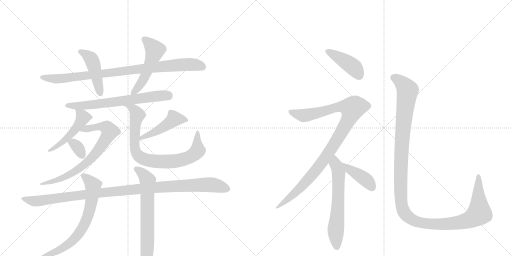
t = 0.00 s
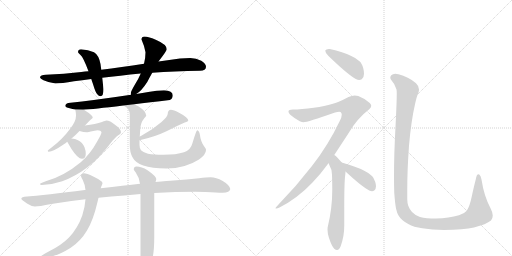
t = 2.73 s
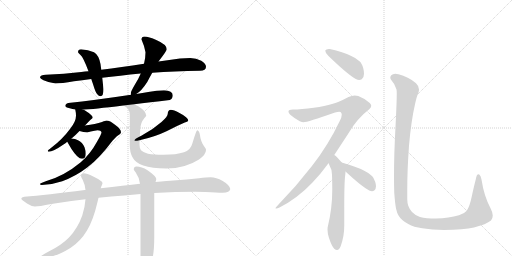
t = 5.46 s
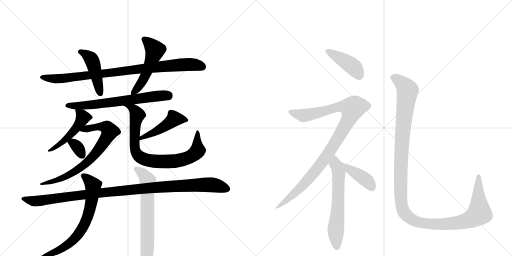
t = 8.19 s
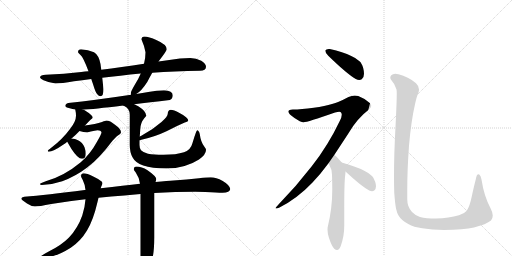
t = 10.93 s
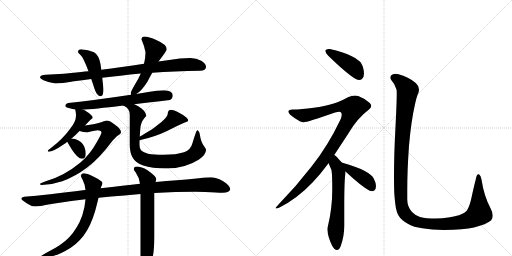
t = 13.66 s

The animated SVG that drew these frames (rendered in a browser with its animation timeline set to each time). Animation: 17 CSS @keyframes rules; one cycle of 13.66 s.

<svg version="1.1" viewBox="0 0 2048 1024" xmlns="http://www.w3.org/2000/svg">
  <g stroke="lightgray" stroke-dasharray="1,1" stroke-width="1" transform="scale(4, 4)">
    <line x1="0" y1="0" x2="256" y2="256"></line>
    <line x1="256" y1="0" x2="0" y2="256"></line>
    <line x1="128" y1="0" x2="128" y2="256"></line>
    <line x1="0" y1="128" x2="256" y2="128"></line>
    <line x1="256" y1="0" x2="512" y2="256"></line>
    <line x1="512" y1="0" x2="256" y2="256"></line>
    <line x1="384" y1="0" x2="384" y2="256"></line>
    <line x1="256" y1="128" x2="512" y2="128"></line>
  </g>
<g transform="scale(1, -1) translate(0, -850)">
   <style type="text/css">
    @keyframes keyframes0 {
      from {
       stroke: black;
       stroke-dashoffset: 901;
       stroke-width: 128;
       }
       75% {
       animation-timing-function: step-end;
       stroke: black;
       stroke-dashoffset: 0;
       stroke-width: 128;
       }
       to {
       stroke: black;
       stroke-width: 1024;
       }
       }
       #make-me-a-hanzi-animation-0 {
         animation: keyframes0 0.983236s both;
         animation-delay: 0.000000s;
         animation-timing-function: linear;
       }
    @keyframes keyframes1 {
      from {
       stroke: black;
       stroke-dashoffset: 450;
       stroke-width: 128;
       }
       59% {
       animation-timing-function: step-end;
       stroke: black;
       stroke-dashoffset: 0;
       stroke-width: 128;
       }
       to {
       stroke: black;
       stroke-width: 1024;
       }
       }
       #make-me-a-hanzi-animation-1 {
         animation: keyframes1 0.616211s both;
         animation-delay: 0.983236s;
         animation-timing-function: linear;
       }
    @keyframes keyframes2 {
      from {
       stroke: black;
       stroke-dashoffset: 517;
       stroke-width: 128;
       }
       63% {
       animation-timing-function: step-end;
       stroke: black;
       stroke-dashoffset: 0;
       stroke-width: 128;
       }
       to {
       stroke: black;
       stroke-width: 1024;
       }
       }
       #make-me-a-hanzi-animation-2 {
         animation: keyframes2 0.670736s both;
         animation-delay: 1.599447s;
         animation-timing-function: linear;
       }
    @keyframes keyframes3 {
      from {
       stroke: black;
       stroke-dashoffset: 663;
       stroke-width: 128;
       }
       68% {
       animation-timing-function: step-end;
       stroke: black;
       stroke-dashoffset: 0;
       stroke-width: 128;
       }
       to {
       stroke: black;
       stroke-width: 1024;
       }
       }
       #make-me-a-hanzi-animation-3 {
         animation: keyframes3 0.789551s both;
         animation-delay: 2.270182s;
         animation-timing-function: linear;
       }
    @keyframes keyframes4 {
      from {
       stroke: black;
       stroke-dashoffset: 486;
       stroke-width: 128;
       }
       61% {
       animation-timing-function: step-end;
       stroke: black;
       stroke-dashoffset: 0;
       stroke-width: 128;
       }
       to {
       stroke: black;
       stroke-width: 1024;
       }
       }
       #make-me-a-hanzi-animation-4 {
         animation: keyframes4 0.645508s both;
         animation-delay: 3.059733s;
         animation-timing-function: linear;
       }
    @keyframes keyframes5 {
      from {
       stroke: black;
       stroke-dashoffset: 737;
       stroke-width: 128;
       }
       71% {
       animation-timing-function: step-end;
       stroke: black;
       stroke-dashoffset: 0;
       stroke-width: 128;
       }
       to {
       stroke: black;
       stroke-width: 1024;
       }
       }
       #make-me-a-hanzi-animation-5 {
         animation: keyframes5 0.849772s both;
         animation-delay: 3.705241s;
         animation-timing-function: linear;
       }
    @keyframes keyframes6 {
      from {
       stroke: black;
       stroke-dashoffset: 333;
       stroke-width: 128;
       }
       52% {
       animation-timing-function: step-end;
       stroke: black;
       stroke-dashoffset: 0;
       stroke-width: 128;
       }
       to {
       stroke: black;
       stroke-width: 1024;
       }
       }
       #make-me-a-hanzi-animation-6 {
         animation: keyframes6 0.520996s both;
         animation-delay: 4.555013s;
         animation-timing-function: linear;
       }
    @keyframes keyframes7 {
      from {
       stroke: black;
       stroke-dashoffset: 462;
       stroke-width: 128;
       }
       60% {
       animation-timing-function: step-end;
       stroke: black;
       stroke-dashoffset: 0;
       stroke-width: 128;
       }
       to {
       stroke: black;
       stroke-width: 1024;
       }
       }
       #make-me-a-hanzi-animation-7 {
         animation: keyframes7 0.625977s both;
         animation-delay: 5.076009s;
         animation-timing-function: linear;
       }
    @keyframes keyframes8 {
      from {
       stroke: black;
       stroke-dashoffset: 816;
       stroke-width: 128;
       }
       73% {
       animation-timing-function: step-end;
       stroke: black;
       stroke-dashoffset: 0;
       stroke-width: 128;
       }
       to {
       stroke: black;
       stroke-width: 1024;
       }
       }
       #make-me-a-hanzi-animation-8 {
         animation: keyframes8 0.914062s both;
         animation-delay: 5.701986s;
         animation-timing-function: linear;
       }
    @keyframes keyframes9 {
      from {
       stroke: black;
       stroke-dashoffset: 1079;
       stroke-width: 128;
       }
       78% {
       animation-timing-function: step-end;
       stroke: black;
       stroke-dashoffset: 0;
       stroke-width: 128;
       }
       to {
       stroke: black;
       stroke-width: 1024;
       }
       }
       #make-me-a-hanzi-animation-9 {
         animation: keyframes9 1.128092s both;
         animation-delay: 6.616048s;
         animation-timing-function: linear;
       }
    @keyframes keyframes10 {
      from {
       stroke: black;
       stroke-dashoffset: 684;
       stroke-width: 128;
       }
       69% {
       animation-timing-function: step-end;
       stroke: black;
       stroke-dashoffset: 0;
       stroke-width: 128;
       }
       to {
       stroke: black;
       stroke-width: 1024;
       }
       }
       #make-me-a-hanzi-animation-10 {
         animation: keyframes10 0.806641s both;
         animation-delay: 7.744141s;
         animation-timing-function: linear;
       }
    @keyframes keyframes11 {
      from {
       stroke: black;
       stroke-dashoffset: 665;
       stroke-width: 128;
       }
       68% {
       animation-timing-function: step-end;
       stroke: black;
       stroke-dashoffset: 0;
       stroke-width: 128;
       }
       to {
       stroke: black;
       stroke-width: 1024;
       }
       }
       #make-me-a-hanzi-animation-11 {
         animation: keyframes11 0.791178s both;
         animation-delay: 8.550781s;
         animation-timing-function: linear;
       }
    @keyframes keyframes12 {
      from {
       stroke: black;
       stroke-dashoffset: 421;
       stroke-width: 128;
       }
       58% {
       animation-timing-function: step-end;
       stroke: black;
       stroke-dashoffset: 0;
       stroke-width: 128;
       }
       to {
       stroke: black;
       stroke-width: 1024;
       }
       }
       #make-me-a-hanzi-animation-12 {
         animation: keyframes12 0.592611s both;
         animation-delay: 9.341960s;
         animation-timing-function: linear;
       }
    @keyframes keyframes13 {
      from {
       stroke: black;
       stroke-dashoffset: 1023;
       stroke-width: 128;
       }
       77% {
       animation-timing-function: step-end;
       stroke: black;
       stroke-dashoffset: 0;
       stroke-width: 128;
       }
       to {
       stroke: black;
       stroke-width: 1024;
       }
       }
       #make-me-a-hanzi-animation-13 {
         animation: keyframes13 1.082520s both;
         animation-delay: 9.934570s;
         animation-timing-function: linear;
       }
    @keyframes keyframes14 {
      from {
       stroke: black;
       stroke-dashoffset: 619;
       stroke-width: 128;
       }
       67% {
       animation-timing-function: step-end;
       stroke: black;
       stroke-dashoffset: 0;
       stroke-width: 128;
       }
       to {
       stroke: black;
       stroke-width: 1024;
       }
       }
       #make-me-a-hanzi-animation-14 {
         animation: keyframes14 0.753743s both;
         animation-delay: 11.017090s;
         animation-timing-function: linear;
       }
    @keyframes keyframes15 {
      from {
       stroke: black;
       stroke-dashoffset: 403;
       stroke-width: 128;
       }
       57% {
       animation-timing-function: step-end;
       stroke: black;
       stroke-dashoffset: 0;
       stroke-width: 128;
       }
       to {
       stroke: black;
       stroke-width: 1024;
       }
       }
       #make-me-a-hanzi-animation-15 {
         animation: keyframes15 0.577962s both;
         animation-delay: 11.770833s;
         animation-timing-function: linear;
       }
    @keyframes keyframes16 {
      from {
       stroke: black;
       stroke-dashoffset: 1298;
       stroke-width: 128;
       }
       81% {
       animation-timing-function: step-end;
       stroke: black;
       stroke-dashoffset: 0;
       stroke-width: 128;
       }
       to {
       stroke: black;
       stroke-width: 1024;
       }
       }
       #make-me-a-hanzi-animation-16 {
         animation: keyframes16 1.306315s both;
         animation-delay: 12.348796s;
         animation-timing-function: linear;
       }
</style>
<path d="M 761 618 Q 720 618 677 610 Q 656 607 634 604 L 576 595 Q 484 581 405 571 L 354 565 Q 340 564 325 562 Q 257 554 183 551 Q 161 551 160 540 Q 161 535 174 529 Q 199 518 222 516 Q 245 516 296 525 Q 328 529 365 534 L 409 539 Q 477 547 563 556 L 609 559 Q 696 565 800 567 Q 824 567 824 583 Q 824 596 805 607 Q 785 618 761 618 Z" fill="lightgray"></path> 
<path d="M 405 571 L 402 594 Q 395 630 376 641 Q 353 652 324 653 Q 312 653 312 641 Q 313 639 322 630 Q 333 621 354 565 L 365 534 Q 371 517 378 495 Q 388 465 402 465 Q 414 465 414 493 L 409 539 L 405 571 Z" fill="lightgray"></path> 
<path d="M 634 604 Q 635 605 637 608 Q 667 647 667 653 Q 667 672 627 689 Q 594 704 578 704 Q 566 704 566 692 Q 577 668 582 641 Q 582 618 576 595 L 563 556 Q 554 534 538 509 Q 523 483 523 477 Q 523 475 524 471 C 525 460 525 460 545 474 Q 566 486 589 522 Q 596 536 609 559 L 634 604 Z" fill="lightgray"></path> 
<path d="M 524 471 Q 378 449 273 438 Q 261 435 261 426 Q 261 421 279 417 Q 290 414 301 412 L 333 411 Q 371 413 493 428 L 537 433 Q 597 440 679 450 Q 691 455 691 469 Q 691 488 656 489 Q 628 489 593 482 Q 570 478 545 474 L 524 471 Z" fill="lightgray"></path> 
<path d="M 301 412 Q 304 399 304 387 Q 304 364 280 334 Q 249 292 205 259 Q 191 249 191 247 Q 191 243 195 243 Q 212 243 254 272 Q 262 277 269 283 L 286 296 Q 302 309 318 326 L 340 348 Q 354 363 361 370 Q 371 377 371 379 Q 371 389 340 408 Q 337 410 333 411 C 305 423 298 426 301 412 Z" fill="lightgray"></path> 
<path d="M 318 326 Q 335 321 347 321 Q 351 321 373 326 Q 387 329 390 329 Q 404 329 406 321 Q 406 314 388 283 Q 362 235 323 201 Q 257 146 183 125 Q 160 117 160 114 Q 160 110 167 110 Q 208 111 249 125 Q 303 145 350 181 Q 396 215 450 287 Q 468 308 479 313 Q 484 318 484 321 Q 484 334 460 351 Q 440 368 425 368 Q 423 368 408 362 Q 383 354 340 348 C 310 344 289 333 318 326 Z" fill="lightgray"></path> 
<path d="M 269 283 Q 274 274 286 254 Q 311 215 328 215 Q 343 215 343 235 Q 343 248 338 261 Q 330 281 312 289 Q 301 295 286 296 C 260 298 260 298 269 283 Z" fill="lightgray"></path> 
<path d="M 558 289 Q 618 302 666 325 Q 706 346 739 360 Q 753 365 753 368 Q 753 380 718 398 Q 694 411 683 411 Q 678 411 674 406 Q 671 401 671 395 Q 671 384 646 362 Q 612 332 567 308 Q 564 306 559 304 C 532 291 529 282 558 289 Z" fill="lightgray"></path> 
<path d="M 493 428 Q 493 427 497 426 Q 519 416 519 391 L 519 270 Q 519 241 530 221 Q 541 199 573 188 Q 607 176 666 176 Q 740 176 796 212 Q 824 232 824 250 Q 824 255 817 264 Q 803 282 799 314 Q 795 329 789 329 Q 785 329 770 278 Q 763 250 736 241 Q 705 231 654 231 Q 614 231 592 235 Q 574 239 564 249 Q 558 257 558 270 L 558 289 L 559 304 Q 560 317 561 333 Q 562 359 577 377 Q 585 386 585 387 Q 585 405 553 425 Q 545 429 537 433 C 510 446 467 444 493 428 Z" fill="lightgray"></path> 
<path d="M 781 83 L 821 82 Q 869 79 890 79 Q 920 80 921 94 Q 918 110 891 126 Q 864 141 843 141 Q 826 141 796 137 Q 747 132 694 128 Q 672 127 622 122 L 560 115 Q 497 108 403 97 L 342 90 L 339 90 Q 185 70 97 63 Q 85 61 85 55 Q 86 51 108 36 Q 126 24 140 24 Q 155 24 205 34 Q 269 45 342 53 L 394 59 Q 444 64 498 68 Q 529 71 562 74 L 617 78 Q 703 83 781 83 Z" fill="lightgray"></path> 
<path d="M 403 97 Q 404 103 406 106 Q 410 114 410 118 Q 410 126 373 144 Q 347 157 335 157 Q 324 157 324 145 Q 324 143 331 130 Q 340 112 342 90 L 342 53 Q 340 22 329 -12 Q 311 -63 276 -100 Q 246 -131 193 -157 Q 164 -173 164 -175 Q 164 -179 179 -179 Q 223 -179 283 -141 Q 323 -114 348 -72 Q 373 -31 390 42 Q 392 50 394 59 L 403 97 Z" fill="lightgray"></path> 
<path d="M 622 122 Q 624 127 625 133 Q 625 145 590 169 Q 566 184 546 184 Q 535 184 535 172 Q 535 171 543 160 Q 556 142 560 115 L 562 74 L 562 -179 Q 566 -226 578 -226 Q 591 -226 606 -199 Q 617 -164 617 -100 L 617 78 L 622 122 Z" fill="lightgray"></path> 
<path d="M 1301 648 L 1301 647 Q 1301 639 1313 627 Q 1387 555 1423 534 Q 1431 530 1437 530 Q 1442 530 1447 533 Q 1456 540 1456 555 Q 1456 565 1453 577 Q 1447 598 1438 605 Q 1426 617 1405 626 Q 1373 642 1319 654 L 1315 654 Q 1304 654 1301 648 Z" fill="lightgray"></path> 
<path d="M 1337 230 L 1394 317 Q 1429 377 1477 413 Q 1485 420 1485 427 Q 1485 432 1479 438 Q 1460 456 1433 466 Q 1426 468 1419 468 Q 1407 468 1394 462 Q 1353 440 1328 434 Q 1301 425 1255 419 Q 1205 412 1171 412 Q 1155 411 1154 405 L 1154 403 Q 1154 394 1178 378 Q 1202 361 1214 361 Q 1229 361 1340 400 Q 1351 403 1357 403 Q 1363 403 1364 400 Q 1367 396 1367 391 Q 1367 381 1359 366 Q 1313 269 1247 185 Q 1187 107 1114 32 Q 1102 19 1102 17 Q 1103 16 1105 16 Q 1110 16 1118 20 Q 1189 56 1249 119 Q 1281 152 1314 197 L 1337 230 Z" fill="lightgray"></path> 
<path d="M 1381 151 Q 1382 160 1382 164 C 1383 182 1383 182 1367 200 L 1350 219 Q 1343 227 1337 230 C 1313 248 1300 224 1314 197 Q 1316 196 1316 193 Q 1328 172 1328 151 Q 1329 122 1329 97 L 1329 89 Q 1329 18 1312 -53 Q 1310 -60 1310 -68 Q 1310 -83 1316 -102 Q 1327 -135 1337 -145 Q 1343 -150 1348 -150 Q 1357 -150 1363 -134 Q 1377 -95 1377 -53 L 1377 22 Q 1377 123 1381 151 Z" fill="lightgray"></path> 
<path d="M 1382 164 Q 1444 106 1477 88 Q 1483 85 1488 85 Q 1493 85 1497 88 Q 1504 94 1504 105 Q 1504 112 1501 122 Q 1495 139 1489 145 Q 1478 157 1457 167 Q 1425 184 1370 199 L 1367 200 C 1338 209 1360 184 1382 164 Z" fill="lightgray"></path> 
<path d="M 1577 79 Q 1580 38 1584 16 Q 1588 -2 1594 -12 Q 1605 -31 1633 -46 Q 1655 -59 1689 -63 Q 1727 -70 1775 -70 Q 1856 -69 1896 -60 Q 1946 -47 1964 -32 Q 1971 -24 1971 -12 Q 1971 0 1963 15 Q 1936 65 1926 132 Q 1923 148 1917 152 Q 1915 153 1914 153 Q 1906 153 1903 132 Q 1896 106 1887 64 Q 1879 25 1867 7 Q 1857 -5 1836 -11 Q 1796 -23 1744 -24 Q 1704 -24 1680 -18 Q 1660 -11 1648 2 Q 1637 15 1633 27 Q 1629 40 1629 53 L 1629 89 Q 1629 171 1636 267 Q 1645 369 1660 433 Q 1667 465 1673 477 Q 1676 485 1676 492 Q 1676 506 1664 517 Q 1633 544 1594 553 Q 1587 555 1581 555 Q 1571 555 1565 549 Q 1561 544 1561 539 Q 1561 535 1565 530 Q 1580 514 1586 492 Q 1587 488 1587 476 Q 1587 442 1582 343 Q 1576 234 1576 144 Q 1576 110 1577 79 Z" fill="lightgray"></path> 
      <clipPath id="make-me-a-hanzi-clip-0">
      <path d="M 761 618 Q 720 618 677 610 Q 656 607 634 604 L 576 595 Q 484 581 405 571 L 354 565 Q 340 564 325 562 Q 257 554 183 551 Q 161 551 160 540 Q 161 535 174 529 Q 199 518 222 516 Q 245 516 296 525 Q 328 529 365 534 L 409 539 Q 477 547 563 556 L 609 559 Q 696 565 800 567 Q 824 567 824 583 Q 824 596 805 607 Q 785 618 761 618 Z" fill="lightgray"></path>
      </clipPath>
      <path clip-path="url(#make-me-a-hanzi-clip-0)" d="M 167 541 L 219 534 L 266 537 L 728 591 L 778 592 L 807 584 " fill="none" id="make-me-a-hanzi-animation-0" stroke-dasharray="773 1546" stroke-linecap="round"></path>

      <clipPath id="make-me-a-hanzi-clip-1">
      <path d="M 405 571 L 402 594 Q 395 630 376 641 Q 353 652 324 653 Q 312 653 312 641 Q 313 639 322 630 Q 333 621 354 565 L 365 534 Q 371 517 378 495 Q 388 465 402 465 Q 414 465 414 493 L 409 539 L 405 571 Z" fill="lightgray"></path>
      </clipPath>
      <path clip-path="url(#make-me-a-hanzi-clip-1)" d="M 323 643 L 366 613 L 401 476 " fill="none" id="make-me-a-hanzi-animation-1" stroke-dasharray="322 644" stroke-linecap="round"></path>

      <clipPath id="make-me-a-hanzi-clip-2">
      <path d="M 634 604 Q 635 605 637 608 Q 667 647 667 653 Q 667 672 627 689 Q 594 704 578 704 Q 566 704 566 692 Q 577 668 582 641 Q 582 618 576 595 L 563 556 Q 554 534 538 509 Q 523 483 523 477 Q 523 475 524 471 C 525 460 525 460 545 474 Q 566 486 589 522 Q 596 536 609 559 L 634 604 Z" fill="lightgray"></path>
      </clipPath>
      <path clip-path="url(#make-me-a-hanzi-clip-2)" d="M 577 694 L 620 650 L 570 525 L 529 475 " fill="none" id="make-me-a-hanzi-animation-2" stroke-dasharray="389 778" stroke-linecap="round"></path>

      <clipPath id="make-me-a-hanzi-clip-3">
      <path d="M 524 471 Q 378 449 273 438 Q 261 435 261 426 Q 261 421 279 417 Q 290 414 301 412 L 333 411 Q 371 413 493 428 L 537 433 Q 597 440 679 450 Q 691 455 691 469 Q 691 488 656 489 Q 628 489 593 482 Q 570 478 545 474 L 524 471 Z" fill="lightgray"></path>
      </clipPath>
      <path clip-path="url(#make-me-a-hanzi-clip-3)" d="M 268 428 L 390 433 L 673 468 " fill="none" id="make-me-a-hanzi-animation-3" stroke-dasharray="535 1070" stroke-linecap="round"></path>

      <clipPath id="make-me-a-hanzi-clip-4">
      <path d="M 301 412 Q 304 399 304 387 Q 304 364 280 334 Q 249 292 205 259 Q 191 249 191 247 Q 191 243 195 243 Q 212 243 254 272 Q 262 277 269 283 L 286 296 Q 302 309 318 326 L 340 348 Q 354 363 361 370 Q 371 377 371 379 Q 371 389 340 408 Q 337 410 333 411 C 305 423 298 426 301 412 Z" fill="lightgray"></path>
      </clipPath>
      <path clip-path="url(#make-me-a-hanzi-clip-4)" d="M 306 406 L 327 388 L 330 378 L 320 357 L 274 303 L 227 264 L 195 247 " fill="none" id="make-me-a-hanzi-animation-4" stroke-dasharray="358 716" stroke-linecap="round"></path>

      <clipPath id="make-me-a-hanzi-clip-5">
      <path d="M 318 326 Q 335 321 347 321 Q 351 321 373 326 Q 387 329 390 329 Q 404 329 406 321 Q 406 314 388 283 Q 362 235 323 201 Q 257 146 183 125 Q 160 117 160 114 Q 160 110 167 110 Q 208 111 249 125 Q 303 145 350 181 Q 396 215 450 287 Q 468 308 479 313 Q 484 318 484 321 Q 484 334 460 351 Q 440 368 425 368 Q 423 368 408 362 Q 383 354 340 348 C 310 344 289 333 318 326 Z" fill="lightgray"></path>
      </clipPath>
      <path clip-path="url(#make-me-a-hanzi-clip-5)" d="M 327 328 L 350 337 L 407 344 L 429 338 L 439 325 L 380 232 L 335 189 L 251 138 L 165 114 " fill="none" id="make-me-a-hanzi-animation-5" stroke-dasharray="609 1218" stroke-linecap="round"></path>

      <clipPath id="make-me-a-hanzi-clip-6">
      <path d="M 269 283 Q 274 274 286 254 Q 311 215 328 215 Q 343 215 343 235 Q 343 248 338 261 Q 330 281 312 289 Q 301 295 286 296 C 260 298 260 298 269 283 Z" fill="lightgray"></path>
      </clipPath>
      <path clip-path="url(#make-me-a-hanzi-clip-6)" d="M 276 282 L 291 279 L 306 267 L 328 231 " fill="none" id="make-me-a-hanzi-animation-6" stroke-dasharray="205 410" stroke-linecap="round"></path>

      <clipPath id="make-me-a-hanzi-clip-7">
      <path d="M 558 289 Q 618 302 666 325 Q 706 346 739 360 Q 753 365 753 368 Q 753 380 718 398 Q 694 411 683 411 Q 678 411 674 406 Q 671 401 671 395 Q 671 384 646 362 Q 612 332 567 308 Q 564 306 559 304 C 532 291 529 282 558 289 Z" fill="lightgray"></path>
      </clipPath>
      <path clip-path="url(#make-me-a-hanzi-clip-7)" d="M 747 371 L 697 375 L 652 340 L 564 296 " fill="none" id="make-me-a-hanzi-animation-7" stroke-dasharray="334 668" stroke-linecap="round"></path>

      <clipPath id="make-me-a-hanzi-clip-8">
      <path d="M 493 428 Q 493 427 497 426 Q 519 416 519 391 L 519 270 Q 519 241 530 221 Q 541 199 573 188 Q 607 176 666 176 Q 740 176 796 212 Q 824 232 824 250 Q 824 255 817 264 Q 803 282 799 314 Q 795 329 789 329 Q 785 329 770 278 Q 763 250 736 241 Q 705 231 654 231 Q 614 231 592 235 Q 574 239 564 249 Q 558 257 558 270 L 558 289 L 559 304 Q 560 317 561 333 Q 562 359 577 377 Q 585 386 585 387 Q 585 405 553 425 Q 545 429 537 433 C 510 446 467 444 493 428 Z" fill="lightgray"></path>
      </clipPath>
      <path clip-path="url(#make-me-a-hanzi-clip-8)" d="M 504 423 L 516 425 L 533 415 L 549 390 L 538 308 L 540 253 L 552 228 L 586 210 L 688 204 L 741 214 L 765 225 L 791 248 L 790 325 " fill="none" id="make-me-a-hanzi-animation-8" stroke-dasharray="688 1376" stroke-linecap="round"></path>

      <clipPath id="make-me-a-hanzi-clip-9">
      <path d="M 781 83 L 821 82 Q 869 79 890 79 Q 920 80 921 94 Q 918 110 891 126 Q 864 141 843 141 Q 826 141 796 137 Q 747 132 694 128 Q 672 127 622 122 L 560 115 Q 497 108 403 97 L 342 90 L 339 90 Q 185 70 97 63 Q 85 61 85 55 Q 86 51 108 36 Q 126 24 140 24 Q 155 24 205 34 Q 269 45 342 53 L 394 59 Q 444 64 498 68 Q 529 71 562 74 L 617 78 Q 703 83 781 83 Z" fill="lightgray"></path>
      </clipPath>
      <path clip-path="url(#make-me-a-hanzi-clip-9)" d="M 93 56 L 138 45 L 467 86 L 763 109 L 846 111 L 909 95 " fill="none" id="make-me-a-hanzi-animation-9" stroke-dasharray="951 1902" stroke-linecap="round"></path>

      <clipPath id="make-me-a-hanzi-clip-10">
      <path d="M 403 97 Q 404 103 406 106 Q 410 114 410 118 Q 410 126 373 144 Q 347 157 335 157 Q 324 157 324 145 Q 324 143 331 130 Q 340 112 342 90 L 342 53 Q 340 22 329 -12 Q 311 -63 276 -100 Q 246 -131 193 -157 Q 164 -173 164 -175 Q 164 -179 179 -179 Q 223 -179 283 -141 Q 323 -114 348 -72 Q 373 -31 390 42 Q 392 50 394 59 L 403 97 Z" fill="lightgray"></path>
      </clipPath>
      <path clip-path="url(#make-me-a-hanzi-clip-10)" d="M 334 147 L 372 108 L 366 39 L 344 -35 L 310 -92 L 267 -133 L 210 -163 L 175 -173 " fill="none" id="make-me-a-hanzi-animation-10" stroke-dasharray="556 1112" stroke-linecap="round"></path>

      <clipPath id="make-me-a-hanzi-clip-11">
      <path d="M 622 122 Q 624 127 625 133 Q 625 145 590 169 Q 566 184 546 184 Q 535 184 535 172 Q 535 171 543 160 Q 556 142 560 115 L 562 74 L 562 -179 Q 566 -226 578 -226 Q 591 -226 606 -199 Q 617 -164 617 -100 L 617 78 L 622 122 Z" fill="lightgray"></path>
      </clipPath>
      <path clip-path="url(#make-me-a-hanzi-clip-11)" d="M 545 174 L 582 142 L 591 118 L 589 -140 L 580 -216 " fill="none" id="make-me-a-hanzi-animation-11" stroke-dasharray="537 1074" stroke-linecap="round"></path>

      <clipPath id="make-me-a-hanzi-clip-12">
      <path d="M 1301 648 L 1301 647 Q 1301 639 1313 627 Q 1387 555 1423 534 Q 1431 530 1437 530 Q 1442 530 1447 533 Q 1456 540 1456 555 Q 1456 565 1453 577 Q 1447 598 1438 605 Q 1426 617 1405 626 Q 1373 642 1319 654 L 1315 654 Q 1304 654 1301 648 Z" fill="lightgray"></path>
      </clipPath>
      <path clip-path="url(#make-me-a-hanzi-clip-12)" d="M 1310 648 L 1406 588 L 1437 547 " fill="none" id="make-me-a-hanzi-animation-12" stroke-dasharray="293 586" stroke-linecap="round"></path>

      <clipPath id="make-me-a-hanzi-clip-13">
      <path d="M 1337 230 L 1394 317 Q 1429 377 1477 413 Q 1485 420 1485 427 Q 1485 432 1479 438 Q 1460 456 1433 466 Q 1426 468 1419 468 Q 1407 468 1394 462 Q 1353 440 1328 434 Q 1301 425 1255 419 Q 1205 412 1171 412 Q 1155 411 1154 405 L 1154 403 Q 1154 394 1178 378 Q 1202 361 1214 361 Q 1229 361 1340 400 Q 1351 403 1357 403 Q 1363 403 1364 400 Q 1367 396 1367 391 Q 1367 381 1359 366 Q 1313 269 1247 185 Q 1187 107 1114 32 Q 1102 19 1102 17 Q 1103 16 1105 16 Q 1110 16 1118 20 Q 1189 56 1249 119 Q 1281 152 1314 197 L 1337 230 Z" fill="lightgray"></path>
      </clipPath>
      <path clip-path="url(#make-me-a-hanzi-clip-13)" d="M 1160 404 L 1214 388 L 1280 400 L 1351 422 L 1384 424 L 1409 417 L 1401 386 L 1376 338 L 1273 180 L 1166 65 L 1111 19 L 1104 19 " fill="none" id="make-me-a-hanzi-animation-13" stroke-dasharray="895 1790" stroke-linecap="round"></path>

      <clipPath id="make-me-a-hanzi-clip-14">
      <path d="M 1381 151 Q 1382 160 1382 164 C 1383 182 1383 182 1367 200 L 1350 219 Q 1343 227 1337 230 C 1313 248 1300 224 1314 197 Q 1316 196 1316 193 Q 1328 172 1328 151 Q 1329 122 1329 97 L 1329 89 Q 1329 18 1312 -53 Q 1310 -60 1310 -68 Q 1310 -83 1316 -102 Q 1327 -135 1337 -145 Q 1343 -150 1348 -150 Q 1357 -150 1363 -134 Q 1377 -95 1377 -53 L 1377 22 Q 1377 123 1381 151 Z" fill="lightgray"></path>
      </clipPath>
      <path clip-path="url(#make-me-a-hanzi-clip-14)" d="M 1336 222 L 1355 160 L 1343 -65 L 1347 -138 " fill="none" id="make-me-a-hanzi-animation-14" stroke-dasharray="491 982" stroke-linecap="round"></path>

      <clipPath id="make-me-a-hanzi-clip-15">
      <path d="M 1382 164 Q 1444 106 1477 88 Q 1483 85 1488 85 Q 1493 85 1497 88 Q 1504 94 1504 105 Q 1504 112 1501 122 Q 1495 139 1489 145 Q 1478 157 1457 167 Q 1425 184 1370 199 L 1367 200 C 1338 209 1360 184 1382 164 Z" fill="lightgray"></path>
      </clipPath>
      <path clip-path="url(#make-me-a-hanzi-clip-15)" d="M 1378 195 L 1401 169 L 1466 129 L 1488 100 " fill="none" id="make-me-a-hanzi-animation-15" stroke-dasharray="275 550" stroke-linecap="round"></path>

      <clipPath id="make-me-a-hanzi-clip-16">
      <path d="M 1577 79 Q 1580 38 1584 16 Q 1588 -2 1594 -12 Q 1605 -31 1633 -46 Q 1655 -59 1689 -63 Q 1727 -70 1775 -70 Q 1856 -69 1896 -60 Q 1946 -47 1964 -32 Q 1971 -24 1971 -12 Q 1971 0 1963 15 Q 1936 65 1926 132 Q 1923 148 1917 152 Q 1915 153 1914 153 Q 1906 153 1903 132 Q 1896 106 1887 64 Q 1879 25 1867 7 Q 1857 -5 1836 -11 Q 1796 -23 1744 -24 Q 1704 -24 1680 -18 Q 1660 -11 1648 2 Q 1637 15 1633 27 Q 1629 40 1629 53 L 1629 89 Q 1629 171 1636 267 Q 1645 369 1660 433 Q 1667 465 1673 477 Q 1676 485 1676 492 Q 1676 506 1664 517 Q 1633 544 1594 553 Q 1587 555 1581 555 Q 1571 555 1565 549 Q 1561 544 1561 539 Q 1561 535 1565 530 Q 1580 514 1586 492 Q 1587 488 1587 476 Q 1587 442 1582 343 Q 1576 234 1576 144 Q 1576 110 1577 79 Z" fill="lightgray"></path>
      </clipPath>
      <path clip-path="url(#make-me-a-hanzi-clip-16)" d="M 1574 540 L 1606 520 L 1631 488 L 1613 352 L 1603 179 L 1605 38 L 1614 5 L 1629 -15 L 1670 -38 L 1738 -47 L 1836 -40 L 1895 -21 L 1917 0 L 1914 147 " fill="none" id="make-me-a-hanzi-animation-16" stroke-dasharray="1170 2340" stroke-linecap="round"></path>

</g>
</svg>
